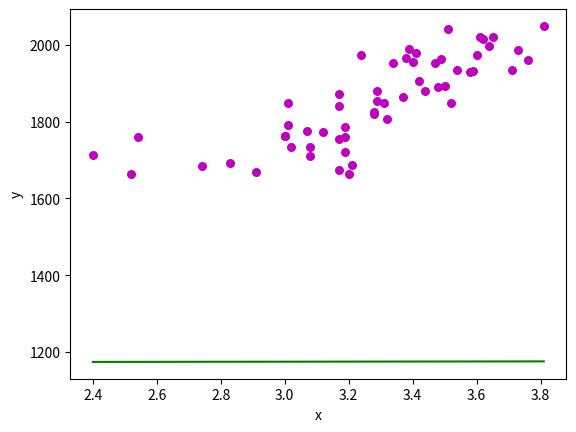

The matplotlib source for this figure:
'''
[redacted]
02/24/2020
This linear regression shows the relation between SAT score and GPA.
The datasets are from
https://www.dropbox.com/s/lva8qfvqzi39xxt/1.01.%20Simple%20linear%20regression.csv?dl=0
'''

import numpy as np
import matplotlib.pyplot as plt

def estimate_coef(x, y):
   #number of observations
    n = np.size(x);

    #finding the mean of x and y vector
    mean_x, mean_y = np.mean(x), np.mean(y)

    #calculating the least squares
    SS_xy = np.sum(y*x) - n * mean_y * mean_x
    SS_xx = np.sum(x*x) - n * mean_x * mean_x

    #regression coefficents
    slope = SS_xy/SS_xx
    yintercept = mean_y - slope * mean_x

    #return m and b
    return(slope, yintercept)

def plot_regression_line(x, y, b):
    #plotting the actual points as a scatter plot
    plt.scatter(x, y, color = "m", marker = "o", s = 30)

    #predicted response vector
    y_pred = b[0] + b[1] + x

    #plotting the regression plot_regression_line
    plt.plot(x, y_pred, color = "g")

    #putting labels
    plt.xlabel('x')
    plt.ylabel('y')

    #function to show plotting
    plt.show()

def main():
    #observations
    x = np.array([2.40, 2.52, 2.54, 2.74, 2.83, 2.91, 3.00, 3.00, 3.01, 3.01, 3.02, 3.07, 3.08, 3.08, 3.12, 3.17, 3.17, 3.17, 3.17, 3.19, 3.19, 3.19, 3.20, 3.21, 3.24, 3.28, 3.28, 3.29, 3.29, 3.31, 3.32, 3.34, 3.37, 3.38, 3.39, 3.40, 3.41, 3.42, 3.44, 3.47, 3.48, 3.49, 3.50, 3.51, 3.52, 3.54, 3.58, 3.59, 3.60, 3.61, 3.62, 3.64, 3.65, 3.71, 3.73, 3.76, 3.81])
    y = np.array([1714, 1664, 1760, 1685, 1693, 1670, 1764, 1764, 1792, 1850, 1735, 1775, 1735, 1712, 1773, 1872, 1755, 1674, 1842, 1786, 1761, 1722, 1663, 1687, 1974, 1826, 1821, 1855, 1880, 1849, 1808, 1954, 1865, 1966, 1990, 1956, 1979, 1907, 1879, 1953, 1891, 1964, 1893, 2041, 1850, 1934, 1931, 1933, 1975, 2021, 2015, 1997, 2020, 1936, 1987, 1962, 2050])

    # estimated coefficients
    b = estimate_coef(x, y)
    print("Estimated coefficients: \n b = {} \ \n m = {}".format(b[0], b[1]))

    #plotting regression line
    plot_regression_line(x, y, b)

#make script importable and executables
if __name__ == "__main__":
    main()
